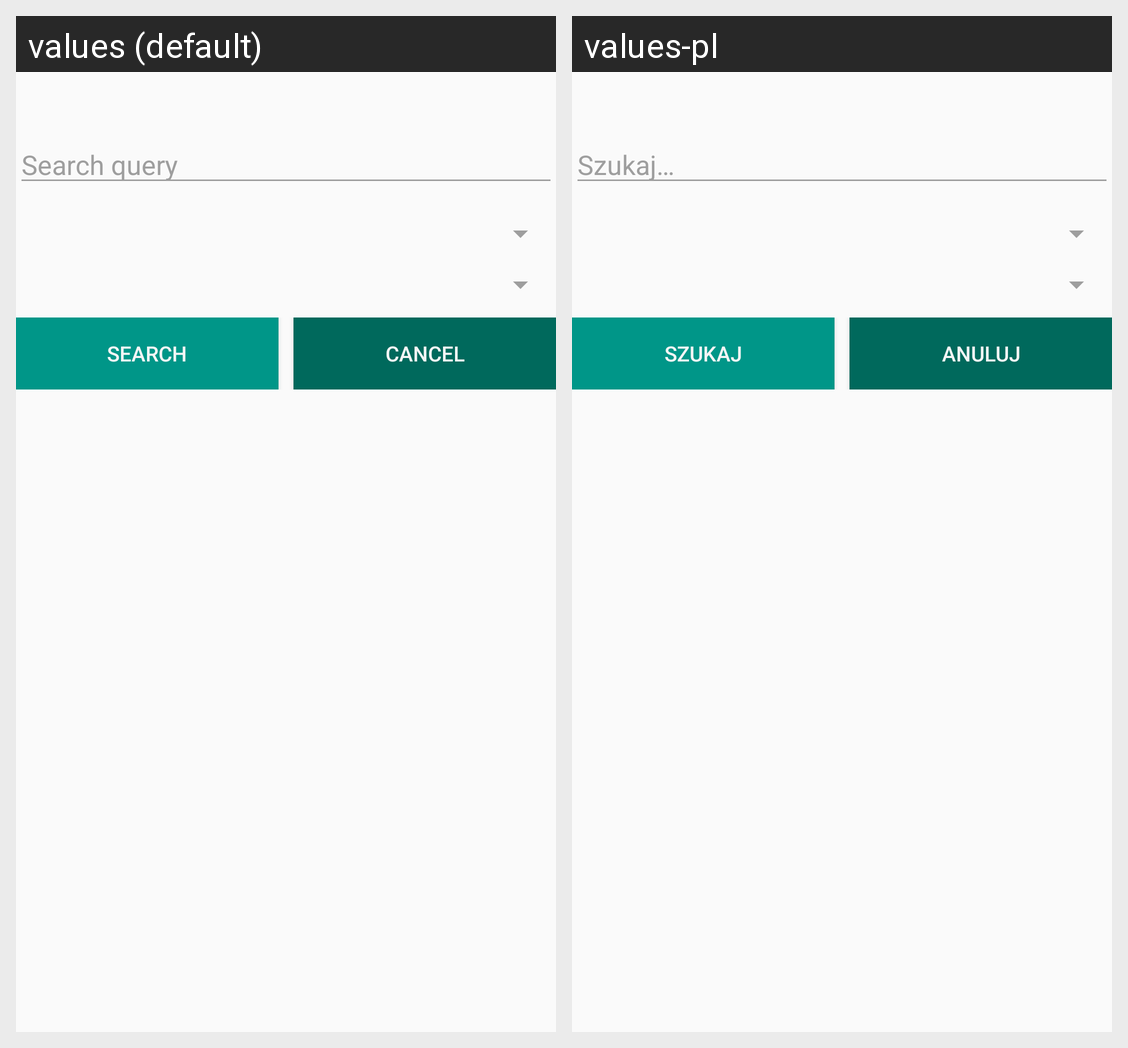

The same Android screen rendered under two of its app's locales, left to right. List the strings drawn on it with the default value and each locale's translation.
Android screen res/layout/dialog_search_lists.xml rendered under 2 locales, left to right: values (default), values-pl. Device: Nexus 5 (rendered at 1080×1920; each locale shown at half size, 540×960, under a caption strip naming it); theme AppTheme.
Strings drawn on this screen, with the default value and each locale's value (text and hints the layout hard-codes, and strings that could not be matched under every locale, appear in the picture but are not listed):

searchQuery
  values: Search query
  values-pl: Szukaj…

search
  values: SEARCH
  values-pl: SZUKAJ

cancel
  values: Cancel
  values-pl: Anuluj
